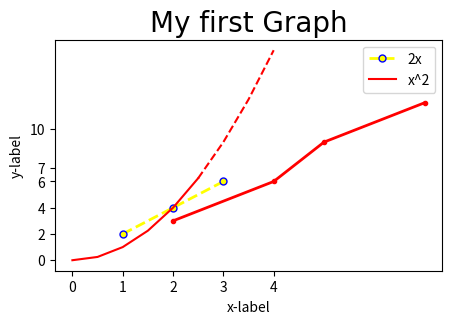

Write the Python code that produced this figure.
import matplotlib.pyplot as plt
import numpy as np
import pandas as pd


#Basic graph
x = [1,2,3]
y = [2,4,6]

#resize your graph
plt.figure(figsize=(5,3), dpi=100)
plt.plot(x,y, label='2x', color ='yellow',linewidth=2, marker='.',linestyle='--',markersize=10, markeredgecolor='blue')
# line number two
x2 =np.arange(0,4.5,0.5)
plt.plot(x2[:6], x2[:6]**2, 'r', label='x^2')
plt.plot(x2[5:],x2[5:]**2, 'r--')
plt.legend()
#title
plt.xlabel('x-label')
plt.ylabel('y-label')
plt.title('My first Graph', fontdict={'fontname':'', 'fontsize':20})
plt.style.use('Solarize_Light2')
plt.xticks([0,1,2,3,4])
plt.yticks([0,2,4,6,7,10])

#to save your plot
plt.savefig('mygrapgh.png', dpi=100)
plt.show()

#using a short hand notation
# fmt = '[color][marker][line]
x = [2,4,5,7]
y = [3,6,9,12]
plt.plot(x,y, 'r.-', label='2x')
plt.show()
